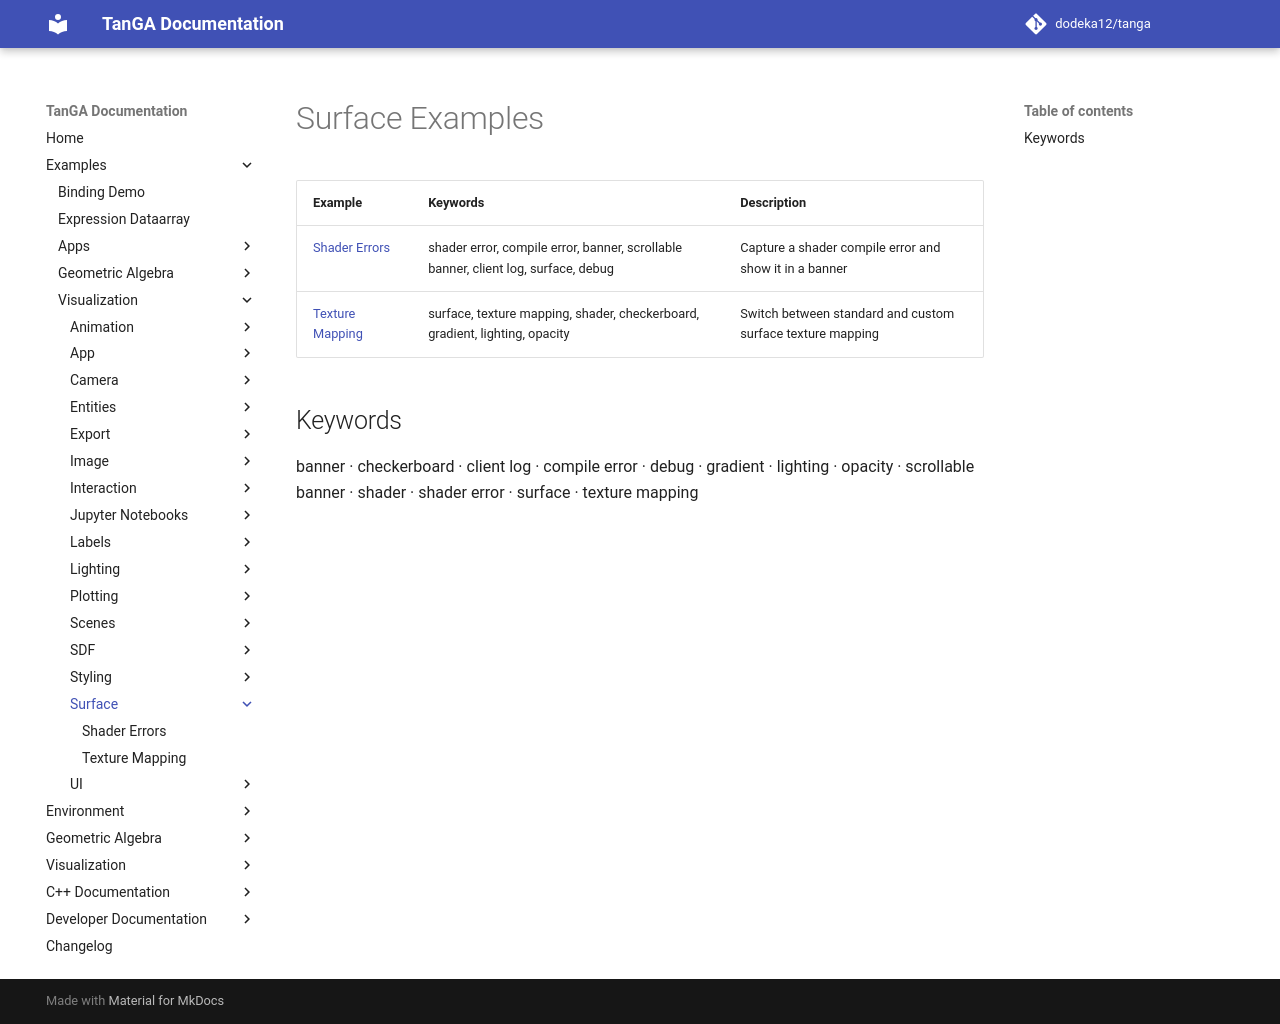

repository: dodeka12/tanga · page: v2.27.0-rc2/py/examples/viz/surface/index.html · generator: mkdocs

# Surface Examples

| Example | Keywords | Description |
|---------|----------|-------------|
| [Shader Errors](shader_errors.md) | shader error, compile error, banner, scrollable banner, client log, surface, debug | Capture a shader compile error and show it in a banner |
| [Texture Mapping](texture_mapping.md) | surface, texture mapping, shader, checkerboard, gradient, lighting, opacity | Switch between standard and custom surface texture mapping |

## Keywords

banner · checkerboard · client log · compile error · debug · gradient · lighting · opacity · scrollable banner · shader · shader error · surface · texture mapping
